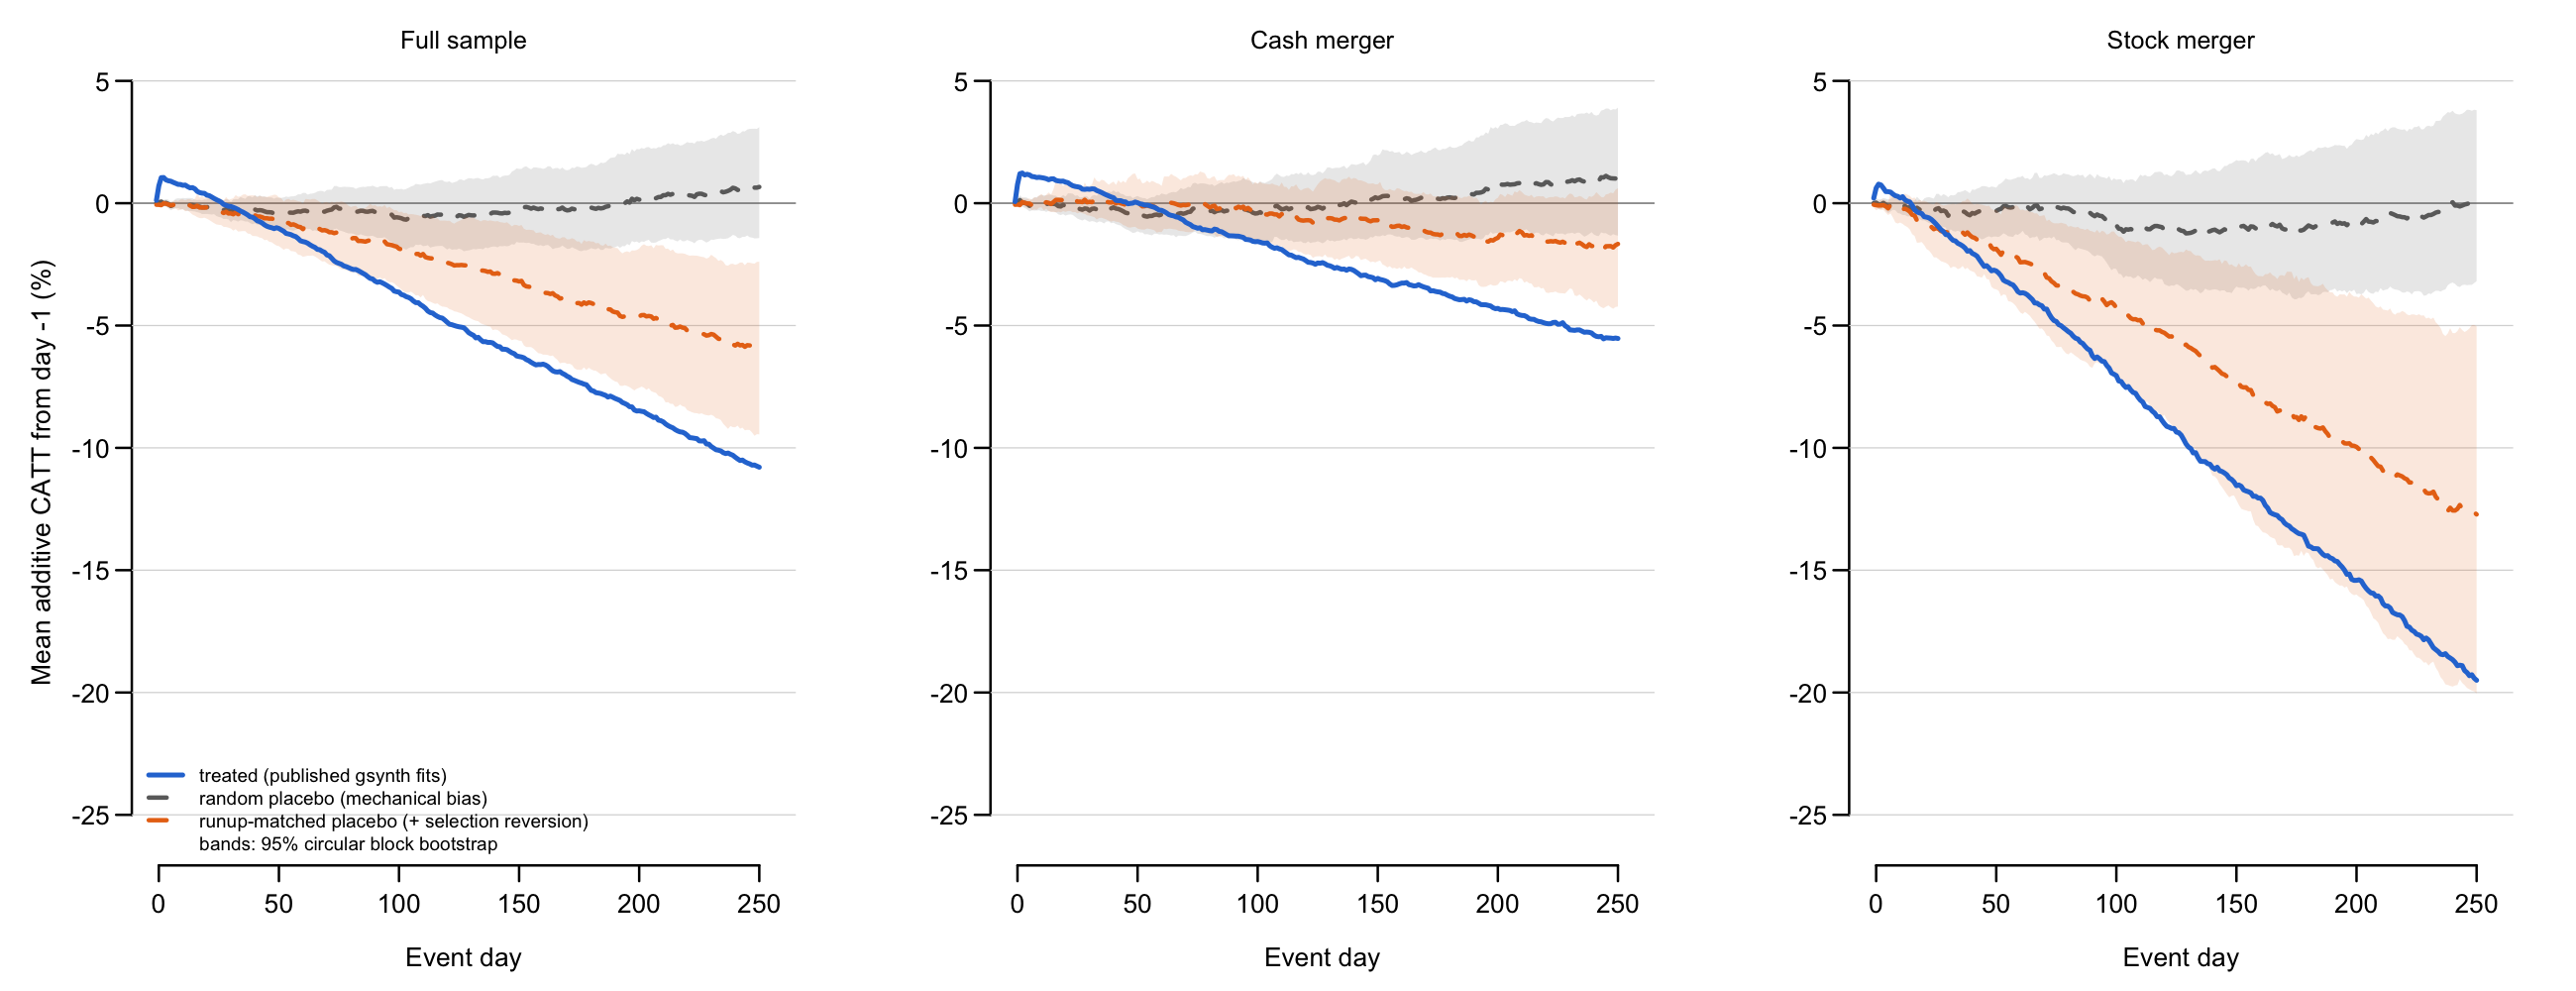

The table this chart was drawn from, first rows:
series, subsample, event_date, mean_car, boot_se, lo, hi
Treated, Full sample, -1, 0.001188, 0.0002969, 0.0006345, 0.001779
Treated, Full sample, 0, 0.007115, 0.0009164, 0.005456, 0.009007
Treated, Full sample, 1, 0.01044, 0.001442, 0.007721, 0.01338
Treated, Full sample, 2, 0.0105, 0.00161, 0.007441, 0.01366
Treated, Full sample, 3, 0.009528, 0.001814, 0.005873, 0.01273
Treated, Full sample, 4, 0.009168, 0.00179, 0.005571, 0.01245
Treated, Full sample, 5, 0.008986, 0.001841, 0.005416, 0.01246
Treated, Full sample, 6, 0.008522, 0.001911, 0.004737, 0.01217
Treated, Full sample, 7, 0.008129, 0.00195, 0.004267, 0.01187
Treated, Full sample, 8, 0.007702, 0.001901, 0.003987, 0.01123
Treated, Full sample, 9, 0.007663, 0.002217, 0.003043, 0.01173
Treated, Full sample, 10, 0.007324, 0.002213, 0.002726, 0.01138
Treated, Full sample, 11, 0.007416, 0.00226, 0.002697, 0.0115
Treated, Full sample, 12, 0.006767, 0.002248, 0.001996, 0.01088
Treated, Full sample, 13, 0.006287, 0.002305, 0.001385, 0.01048
Treated, Full sample, 14, 0.006382, 0.002363, 0.001452, 0.01077
Treated, Full sample, 15, 0.005883, 0.002457, 0.000744, 0.01035
Treated, Full sample, 16, 0.004832, 0.002638, -0.0006687, 0.00971
Treated, Full sample, 17, 0.004336, 0.002651, -0.001208, 0.009173
Treated, Full sample, 18, 0.004115, 0.002803, -0.001851, 0.009171
Treated, Full sample, 19, 0.004032, 0.002875, -0.002078, 0.009126
Treated, Full sample, 20, 0.003311, 0.003055, -0.003112, 0.008655
Treated, Full sample, 21, 0.003091, 0.003158, -0.003657, 0.008751
Treated, Full sample, 22, 0.002552, 0.003185, -0.004198, 0.008322
Treated, Full sample, 23, 0.001953, 0.003264, -0.005221, 0.007602
Treated, Full sample, 24, 0.001426, 0.003585, -0.006276, 0.007694
Treated, Full sample, 25, 0.0009489, 0.003593, -0.006742, 0.007429
Treated, Full sample, 26, 0.0003934, 0.00364, -0.007289, 0.006793
Treated, Full sample, 27, -0.0004934, 0.003721, -0.008429, 0.005973
Treated, Full sample, 28, -0.0008547, 0.003801, -0.008739, 0.005892
Treated, Full sample, 29, -0.001227, 0.003969, -0.009592, 0.005719
Treated, Full sample, 30, -0.001335, 0.003915, -0.009483, 0.005532
Treated, Full sample, 31, -0.001694, 0.004072, -0.0102, 0.005499
Treated, Full sample, 32, -0.002093, 0.004115, -0.01051, 0.005208
Treated, Full sample, 33, -0.002592, 0.00422, -0.01152, 0.004874
Treated, Full sample, 34, -0.003186, 0.0043, -0.01228, 0.00441
Treated, Full sample, 35, -0.003631, 0.004472, -0.01295, 0.004315
Treated, Full sample, 36, -0.004189, 0.00445, -0.01326, 0.003661
Treated, Full sample, 37, -0.004789, 0.004641, -0.01459, 0.00339
Treated, Full sample, 38, -0.005539, 0.004725, -0.01547, 0.002837
Treated, Full sample, 39, -0.005719, 0.004894, -0.01608, 0.002869
Treated, Full sample, 40, -0.00634, 0.005055, -0.01705, 0.002473
Treated, Full sample, 41, -0.007209, 0.005278, -0.01849, 0.002041
Treated, Full sample, 42, -0.007516, 0.005366, -0.01877, 0.001925
Treated, Full sample, 43, -0.008061, 0.005545, -0.0199, 0.001641
Treated, Full sample, 44, -0.008853, 0.005675, -0.02077, 0.001152
Treated, Full sample, 45, -0.009416, 0.005769, -0.02145, 0.0006899
Treated, Full sample, 46, -0.009775, 0.005895, -0.02233, 0.0005013
Treated, Full sample, 47, -0.01002, 0.005982, -0.02275, 0.0003338
Treated, Full sample, 48, -0.0104, 0.006127, -0.0235, 0.0001442
Treated, Full sample, 49, -0.01002, 0.006049, -0.02301, 0.000468
Treated, Full sample, 50, -0.01033, 0.00615, -0.02346, 0.0001462
Treated, Full sample, 51, -0.01092, 0.006348, -0.02455, 6.09568657023055e-05
Treated, Full sample, 52, -0.01147, 0.006383, -0.02518, -0.0003833
Treated, Full sample, 53, -0.01235, 0.006515, -0.02646, -0.001016
Treated, Full sample, 54, -0.01257, 0.006569, -0.02665, -0.001204
Treated, Full sample, 55, -0.01284, 0.006619, -0.02704, -0.001344
Treated, Full sample, 56, -0.01332, 0.006839, -0.02791, -0.00145
Treated, Full sample, 57, -0.01365, 0.006875, -0.02835, -0.001654
Treated, Full sample, 58, -0.01443, 0.00697, -0.0293, -0.002231
... 3,720 more rows
